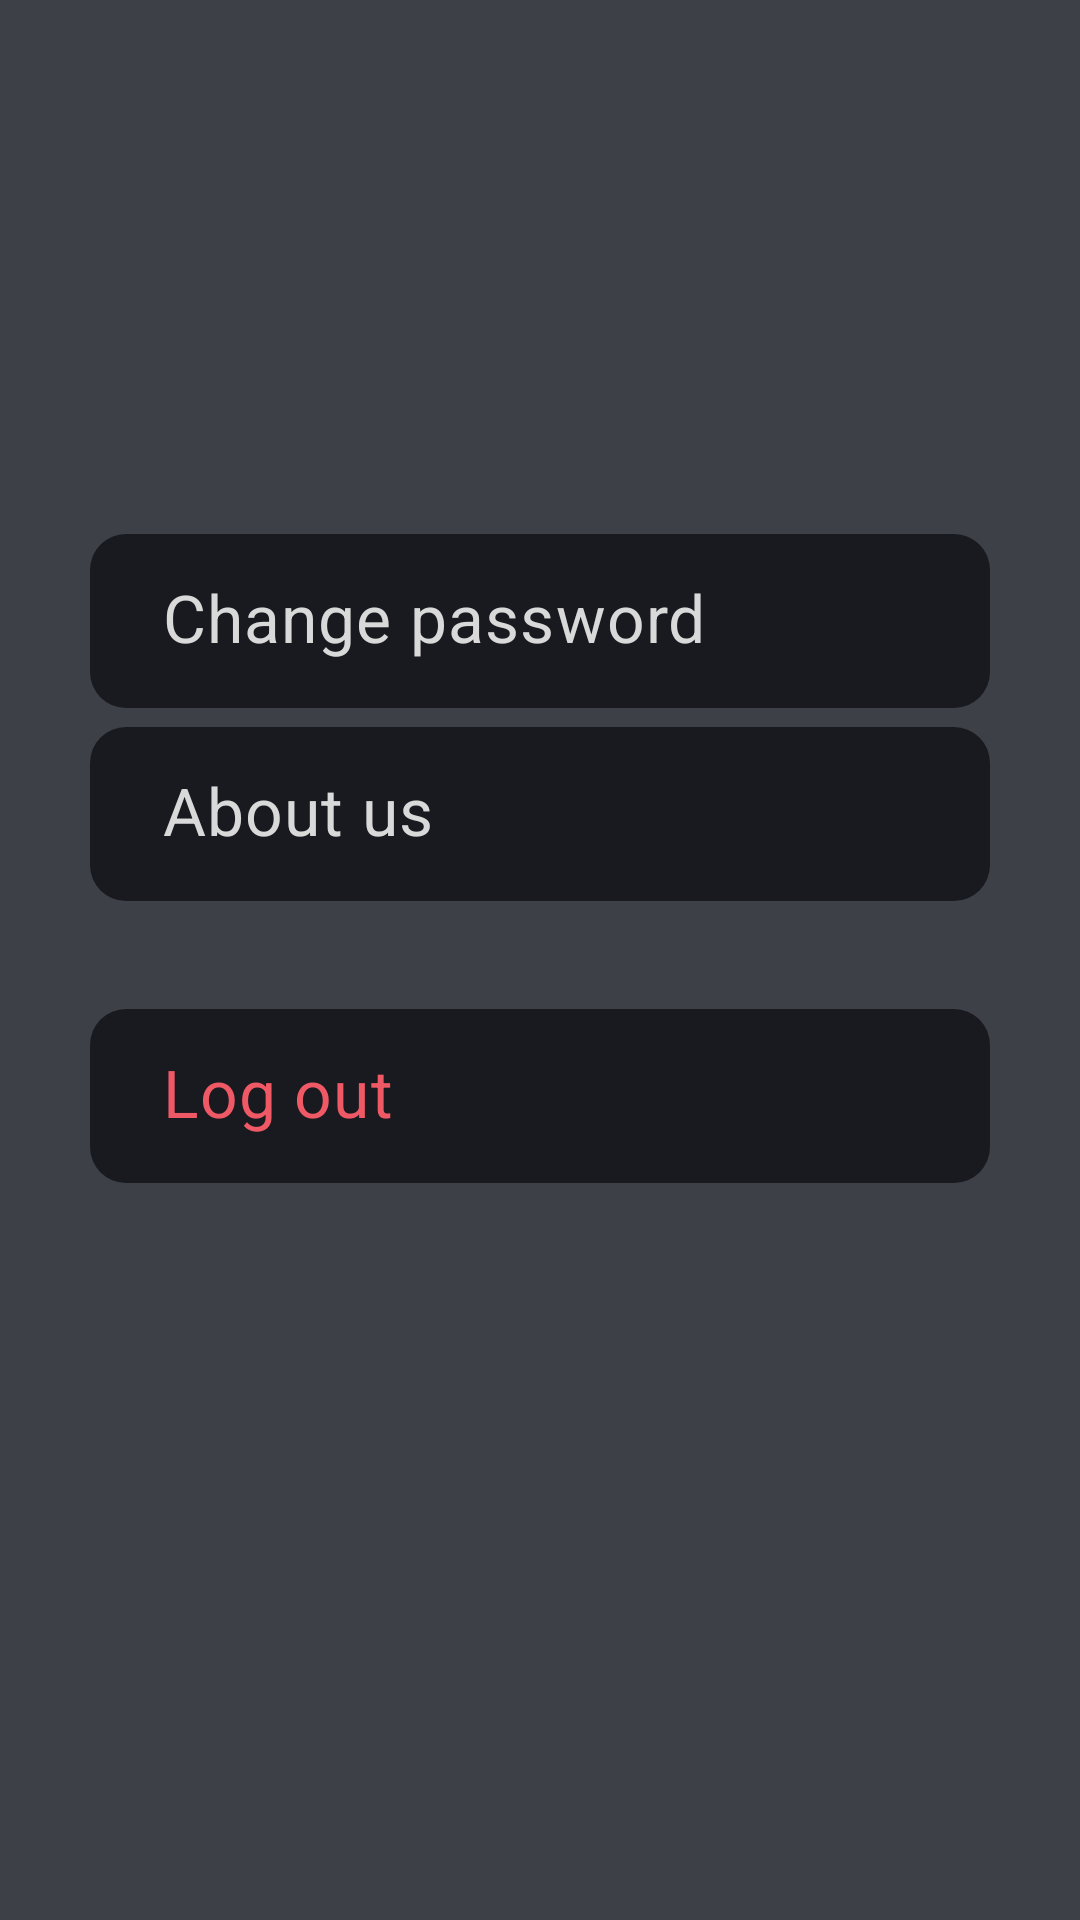

Reconstruct the res/layout file that produces this screen, plus the resources it refers to.
<!-- AndroidManifest.xml: application theme Theme.HealthUp -->
<!-- res/layout/fragment_settings.xml -->
<?xml version="1.0" encoding="utf-8"?>
<layout xmlns:android="http://schemas.android.com/apk/res/android"
    xmlns:app="http://schemas.android.com/apk/res-auto">

    <androidx.constraintlayout.widget.ConstraintLayout
        android:id="@+id/settings"
        android:layout_width="match_parent"
        android:layout_height="match_parent"
        android:background="@color/gray_light"
        android:theme="@style/Theme.HealthUp">

        <com.google.android.material.chip.Chip
            android:id="@+id/btn_change_password"
            style="@style/button_settings"
            android:layout_width="300dp"
            android:layout_height="74dp"
            android:layout_marginTop="170dp"
            android:text="@string/change_p"
            app:layout_constraintEnd_toEndOf="parent"
            app:layout_constraintStart_toStartOf="parent"
            app:layout_constraintTop_toTopOf="parent"
            app:textStartPadding="20dp" />

        <com.google.android.material.chip.Chip
            android:id="@+id/btn_about_us"
            style="@style/button_settings"
            android:layout_width="300dp"
            android:layout_height="74dp"
            android:layout_marginTop="-10dp"
            android:text="@string/about_us"
            app:layout_constraintEnd_toEndOf="parent"
            app:layout_constraintStart_toStartOf="parent"
            app:layout_constraintTop_toBottomOf="@id/btn_change_password"
            app:textStartPadding="20dp" />

        <com.google.android.material.chip.Chip
            android:id="@+id/btn_log_out"
            style="@style/button_settings"
            android:layout_width="300dp"
            android:layout_height="74dp"
            android:layout_marginTop="20dp"
            android:text="@string/log_out"
            android:textColor="@color/accentRed"
            android:textStyle="bold"
            app:layout_constraintEnd_toEndOf="parent"
            app:layout_constraintStart_toStartOf="parent"
            app:layout_constraintTop_toBottomOf="@id/btn_about_us"
            app:textStartPadding="20dp" />


    </androidx.constraintlayout.widget.ConstraintLayout>
</layout>
<!-- resources referenced by this layout -->
<resources>
  <color name="accentRed">#EF5965</color>
  <color name="gray_light">#3E4047</color>
  <string name="about_us">About us</string>
  <string name="change_p">Change password</string>
  <string name="log_out">Log out</string>
  <style name="Theme.HealthUp" parent="Theme.MaterialComponents.DayNight.DarkActionBar">
          
          <item name="colorPrimary">@color/blue</item>
          <item name="colorPrimaryVariant">@color/blue_dark</item>
          <item name="colorOnPrimary">@color/white</item>
          <item name="android:textColorHint">@color/white</item>
          
          <item name="colorSecondary">@color/accentRed</item>
          <item name="colorSecondaryVariant">@color/accentRed</item>
          <item name="colorOnSecondary">@color/black</item>
          
          <item name="android:statusBarColor">?attr/colorPrimaryVariant</item>
          
      </style>
  <style name="button_settings">
          <item name="android:backgroundTint">@color/gray</item>
          <item name="android:textColor">@color/white_dark</item>
          <item name="android:textSize">22dp</item>
          <item name="chipCornerRadius">12dp</item>
          <item name="android:textStyle">bold</item>
      </style>
  <color name="blue">#005D7C</color>
  <color name="blue_dark">#01232E</color>
  <color name="white">#FFFFFFFF</color>
  <color name="black">#FF000000</color>
  <color name="gray">#181A20</color>
  <color name="white_dark">#D9D9D9</color>
</resources>
